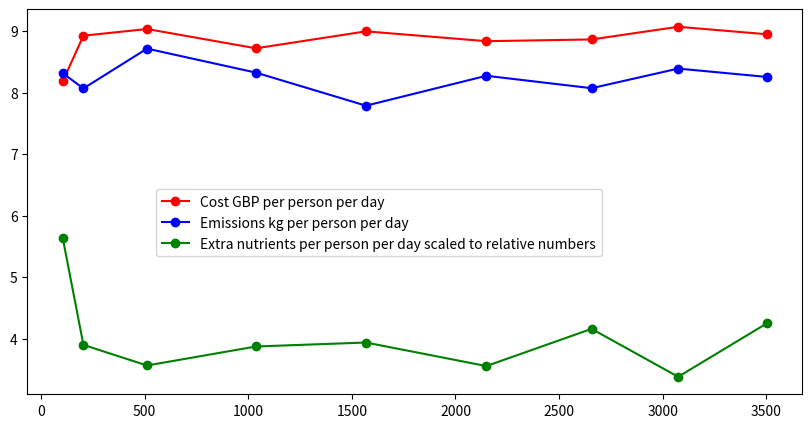

This chart was generated by the following Python code:
import matplotlib.pyplot as plt

savePath = r"C:\Users\<user>\Antarctic-Food-Optimisation\Images\Benchmark2_16th_Jun.png"

matrixSizes = (104,	204, 511,	1037,	1568,	2149,	2657,	3075,	3505)
xLabel = ("Matrix size")
measures = ("Cost GBP per person per day", "Emissions kg per person per day", "Extra nutrients per person per day scaled to relative numbers")

costs = (8.1826,	8.92647, 9.03522,	8.72131,	8.9974,	8.8371,	8.86563,	9.07154,	8.94950)
emissions = (8.3173,	8.06862, 8.71621,	8.32594,	7.78826,	8.27454,	8.07263,	8.39154,	8.25506)
extraFood = (5.6393,	3.8981, 3.56275,	3.87193,	3.93642,	3.55360,	4.15860,	3.37923,	4.25204)

allY = (costs, emissions, extraFood) 

colours = ("r", "b", "g")
shape = "o"
 
plt.figure(figsize=(10,5))
for i in range(3):
    colour = colours[i]
    y = allY[i]        
    plt.plot(matrixSizes, y, colour, marker=shape, label=measures[i])
plt.legend(bbox_to_anchor =(0.75, 0.55))
plt.savefig(savePath)



